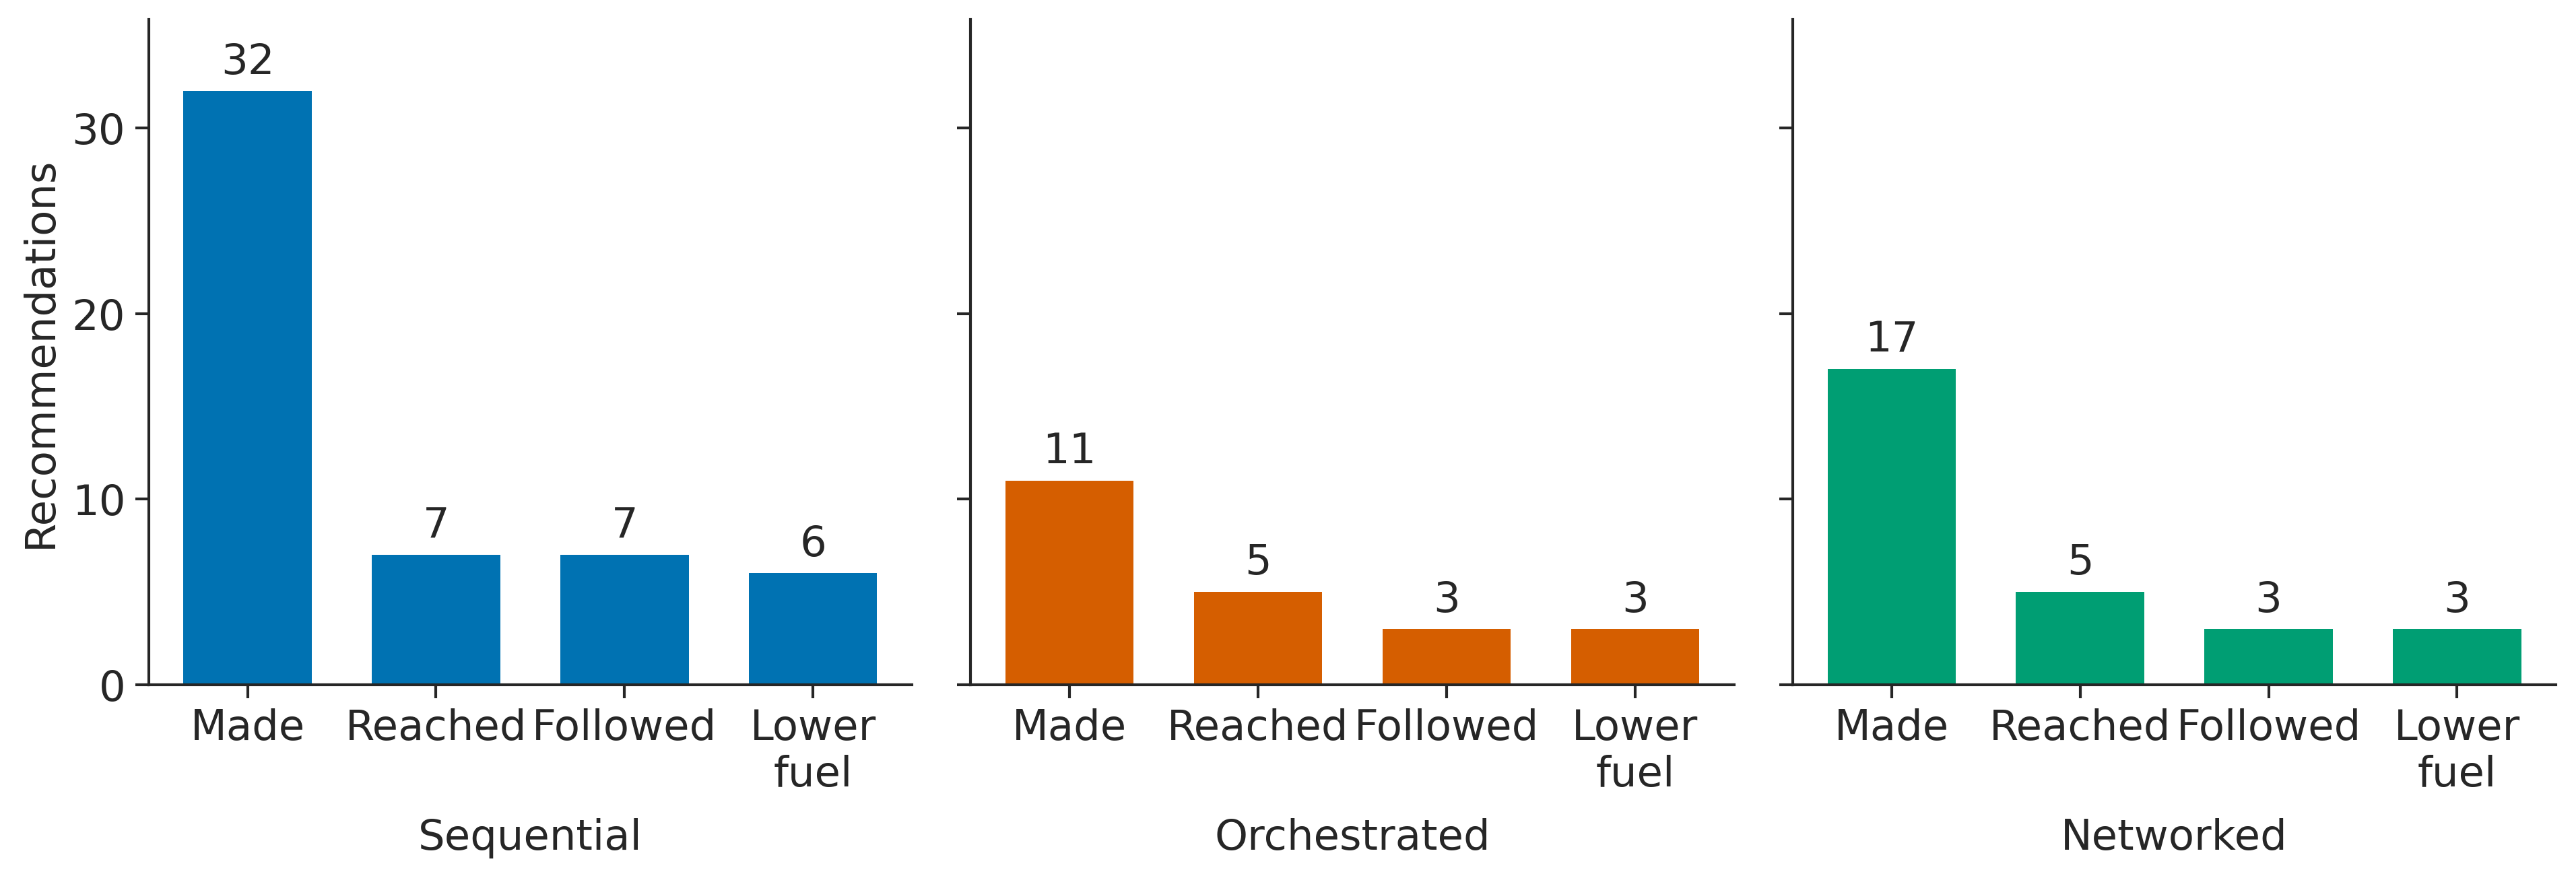

Data behind this chart, as committed beside it:
structure, stage, count
sequential, Made, 32
sequential, Reached, 7
sequential, Followed, 7
sequential, Lower fuel, 6
orchestrated, Made, 11
orchestrated, Reached, 5
orchestrated, Followed, 3
orchestrated, Lower fuel, 3
networked, Made, 17
networked, Reached, 5
networked, Followed, 3
networked, Lower fuel, 3
